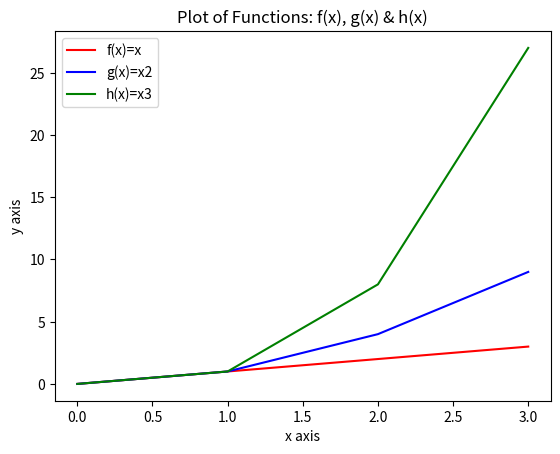

The script that saved this image:
# Weekly Task for Week 08
# Write a program that displays a plot of the functions f(x)=x, g(x)=x2 and h(x)=x3 in the range [0, 4] on the one set of axes
# Author: Gillian Kane-McLoughlin

# See README file for references

import numpy as np 
import matplotlib.pyplot as plt

# Setting names for each function & doing calculations
fOfX = np.array(range(0,4)) # I would say "f of x" for f(x)
gOfX = fOfX * fOfX # x squared
hOfX = gOfX * fOfX # x cubed

# From trial and error, I found I had to plot each function one by one (using a line chart)
plt.plot(fOfX, color = "r", label = "f(x)=x") # colour red
plt.plot(gOfX, color = "b", label = "g(x)=x2") # blue
plt.plot(hOfX, color = "g", label = "h(x)=x3") # green

# Making it look nicer!
plt.title("Plot of Functions: f(x), g(x) & h(x)")
plt.xlabel("x axis")
plt.ylabel("y axis")
plt.legend()

plt.show()



